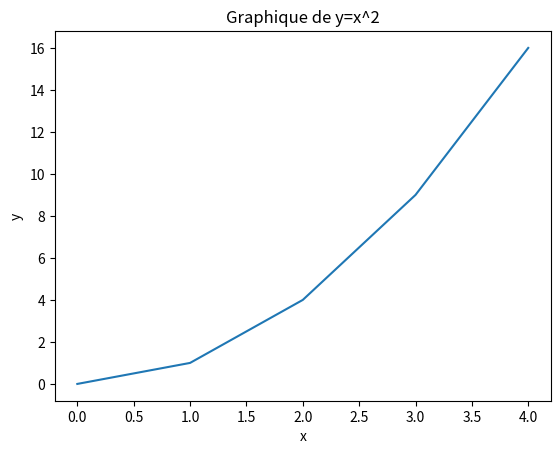

Write the Python code that produced this figure.
import matplotlib.pyplot as plt

x=[0,1,2,3,4]
y = [0,1,4,9,16]

#creation du graphique
plt.plot(x,y)

#Ajout de titres et labels

plt.title("Graphique de y=x^2")
plt.xlabel("x")
plt.ylabel("y")

#affichage
plt.show()
